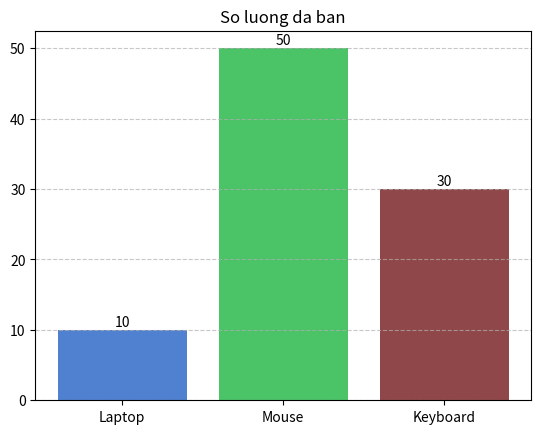

Write Python code to recreate this figure.
import matplotlib.pyplot as plt

def main():
    sl = {"Laptop": 10, "Mouse": 50, "Keyboard": 30}
    gia = {"Laptop": 800, "Mouse": 15, "Keyboard": 45}
    dt = {sp: n * gia.get(sp, 0) for sp, n in sl.items()}

    print("Bao cao")
    for sp, n in sl.items():
        g = gia.get(sp, 0)
        print(f"{sp}: {n} x ${g} = ${dt[sp]:,.2f}")
    print(f"Tong: ${sum(dt.values()):,.2f}")

    x, y = list(sl), list(sl.values())
    bars = plt.bar(x, y, color=["#5081D0", "#4BC367", "#8F4749"])
    plt.title("So luong da ban")
    plt.grid(axis="y", linestyle="--", alpha=0.7)
    for b in bars:
        h = b.get_height()
        plt.text(b.get_x() + b.get_width() / 2, h + 0.5, int(h), ha="center")

    plt.show()

if __name__ == "__main__":
    main()
